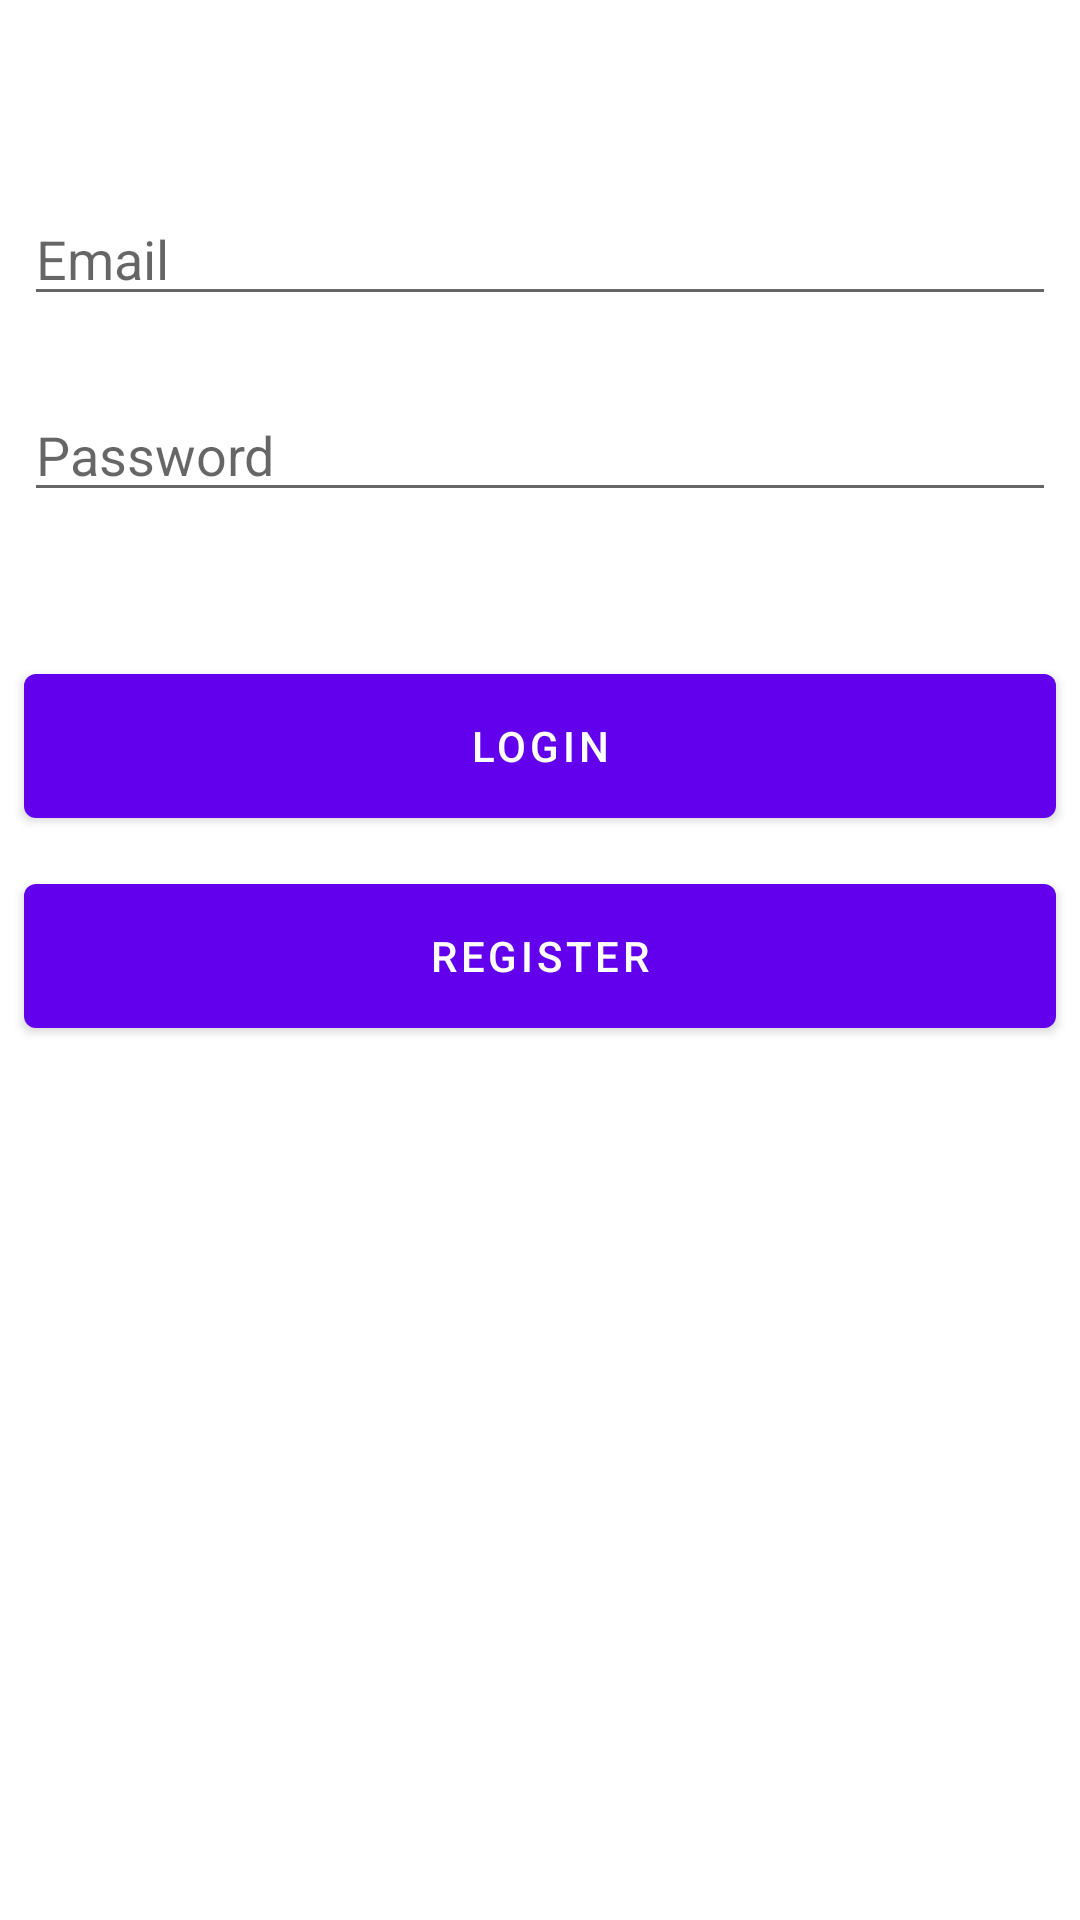

Here is an Android app screen rendered from its layout file. Give the layout XML and the strings, colors and styles it references.
<!-- AndroidManifest.xml: application theme Theme.NinerAuth -->
<!-- res/layout/fragment_login.xml -->
<?xml version="1.0" encoding="utf-8"?>
<androidx.constraintlayout.widget.ConstraintLayout xmlns:android="http://schemas.android.com/apk/res/android"
    xmlns:app="http://schemas.android.com/apk/res-auto"
    xmlns:tools="http://schemas.android.com/tools"
    android:layout_width="match_parent"
    android:layout_height="match_parent"
    tools:context=".ui.login.LoginFragment">

    <Button
        android:id="@+id/buttonLogin"
        android:layout_width="match_parent"
        android:layout_height="60dp"
        android:layout_marginStart="8dp"
        android:layout_marginTop="48dp"
        android:layout_marginEnd="8dp"
        android:text="Login"
        app:layout_constraintEnd_toEndOf="parent"
        app:layout_constraintStart_toStartOf="parent"
        app:layout_constraintTop_toBottomOf="@+id/editTextLoginPassword" />

    <EditText
        android:id="@+id/editTextLoginEmail"
        android:layout_width="0dp"
        android:layout_height="wrap_content"
        android:layout_marginStart="8dp"
        android:layout_marginTop="64dp"
        android:layout_marginEnd="8dp"
        android:ems="10"
        android:hint="@string/email_edittext_hint"
        android:inputType="textPersonName"
        app:layout_constraintEnd_toEndOf="parent"
        app:layout_constraintStart_toStartOf="parent"
        app:layout_constraintTop_toTopOf="parent" />

    <EditText
        android:id="@+id/editTextLoginPassword"
        android:layout_width="0dp"
        android:layout_height="wrap_content"
        android:layout_marginStart="8dp"
        android:layout_marginTop="24dp"
        android:layout_marginEnd="8dp"
        android:ems="10"
        android:hint="@string/password_edittext_hint"
        android:inputType="textPassword"
        app:layout_constraintEnd_toEndOf="parent"
        app:layout_constraintHorizontal_bias="0.502"
        app:layout_constraintStart_toStartOf="parent"
        app:layout_constraintTop_toBottomOf="@+id/editTextLoginEmail" />

    <Button
        android:id="@+id/buttonLoginRegister"
        android:layout_width="match_parent"
        android:layout_height="60dp"
        android:layout_marginStart="8dp"
        android:layout_marginTop="10dp"
        android:layout_marginEnd="8dp"
        android:text="@string/registration_button"
        app:layout_constraintEnd_toEndOf="parent"
        app:layout_constraintStart_toStartOf="parent"
        app:layout_constraintTop_toBottomOf="@+id/buttonLogin" />
</androidx.constraintlayout.widget.ConstraintLayout>
<!-- resources referenced by this layout -->
<resources>
  <string name="email_edittext_hint">Email</string>
  <string name="password_edittext_hint">Password</string>
  <string name="registration_button">Register</string>
  <style name="Theme.NinerAuth" parent="Theme.MaterialComponents.DayNight.DarkActionBar">
          
          <item name="colorPrimary">@color/purple_500</item>
          <item name="colorPrimaryVariant">@color/purple_700</item>
          <item name="colorOnPrimary">@color/white</item>
          
          <item name="colorSecondary">@color/teal_200</item>
          <item name="colorSecondaryVariant">@color/teal_700</item>
          <item name="colorOnSecondary">@color/black</item>
          
          <item name="android:statusBarColor">?attr/colorPrimaryVariant</item>
          
      </style>
  <!-- not gathered from this repository: default colours our renderer supplied (Android Studio template values) -->
  <color name="purple_500">#FF6200EE</color>
  <color name="purple_700">#FF3700B3</color>
  <color name="teal_200">#FF03DAC5</color>
  <color name="teal_700">#FF018786</color>
  <color name="black">#FF000000</color>
  <color name="white">#FFFFFFFF</color>
</resources>
